The GitHub repository HuiLiu1209/desinv202-tdf-2026 contains a labelled image folder "dataset" with 3 categories: bottle, mouse, phone. Examples follow, each with its label.

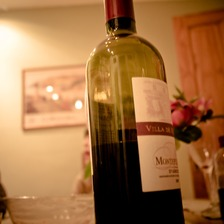
Label: bottle

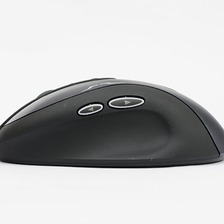
Label: mouse

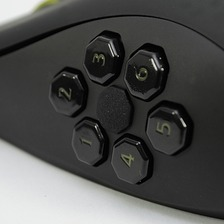
Label: mouse

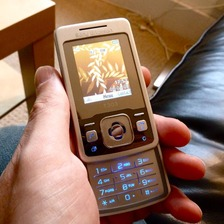
Label: phone

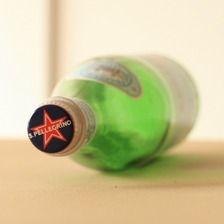
Label: bottle

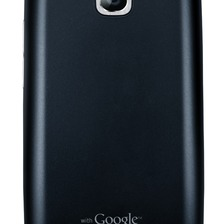
Label: phone
